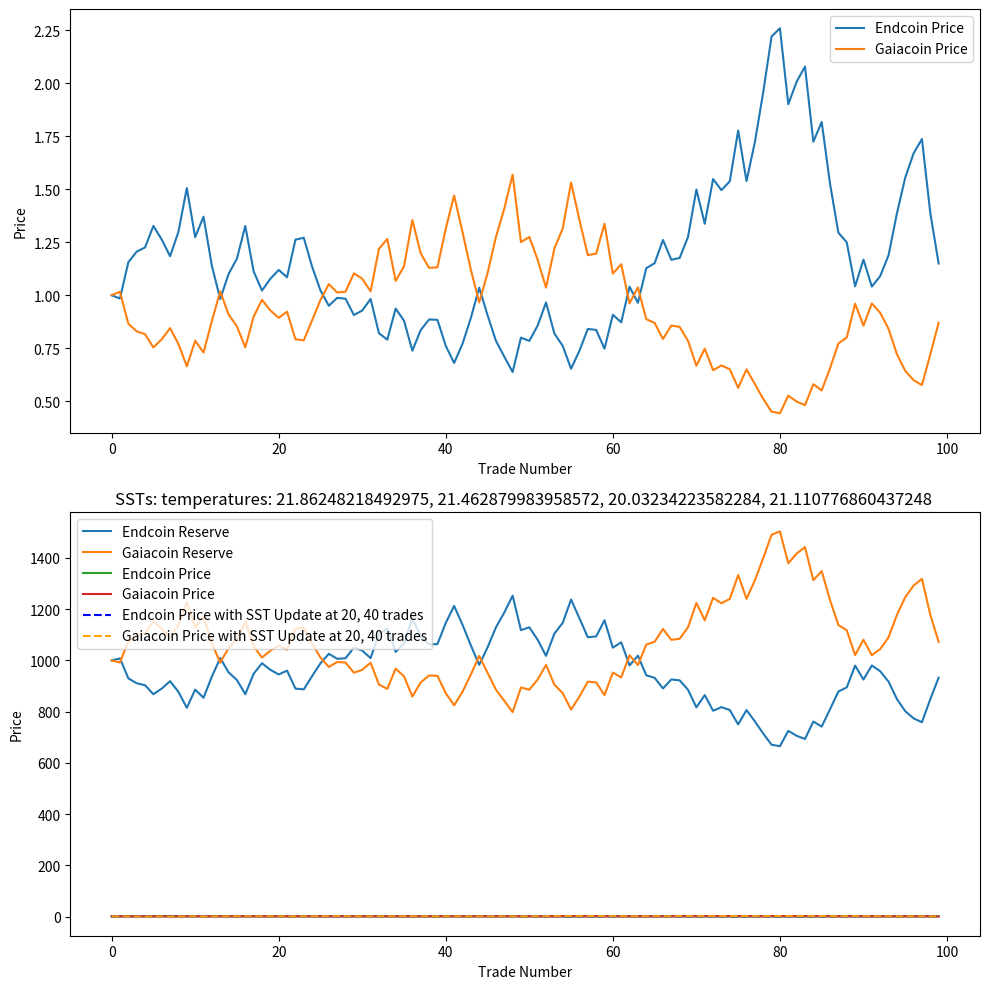

The matplotlib source for this figure:
import numpy as np
import matplotlib.pyplot as plt


class AMM:
    def __init__(self, ec_reserve, gc_reserve):
        self.ec_price = None
        self.gc_price = None
        self.ratio = 1
        self.ec_reserve = ec_reserve  # Amount of Endcoin in the pool
        self.gc_reserve = gc_reserve  # Amount of Gaiacoin in the pool
        self.k = ec_reserve * gc_reserve  # Constant product of reserves

    def get_endcoin_price(self):
        """Returns the price of Endcoin in terms of Gaiacoin."""
        self.ec_price = self.gc_reserve / self.ec_reserve
        return self.ec_price

    def get_gaiacoin_price(self):
        """Returns the price of Gaiacoin in terms of Endcoin.
        Since Gaiacoin is inversely proportional to Endcoin, we use 1/ec_price."""
        self.gc_price = 1 / self.ec_price
        return self.gc_price

    def get_endcoin_reserve(self):
        """Returns the amount of Endcoin in the pool."""
        return self.ec_reserve

    def get_gaiacoin_reserve(self):
        """Returns the amount of Gaiacoin in the pool."""
        return self.gc_reserve

    def trade(self, input_token, token_type="ec"):
        """
        Simulate a trade. If token_type is 'ec', it means the user is providing Endcoin to buy Gaiacoin.
        If token_type is 'gc', it means the user is providing Gaiacoin to buy Endcoin.
        """
        if token_type == "ec":
            new_ec_reserve = self.ec_reserve + input_token
            new_gc_reserve = self.k / new_ec_reserve
            self.ec_reserve = new_ec_reserve
            self.gc_reserve = new_gc_reserve
        elif token_type == "gc":
            new_gc_reserve = self.gc_reserve + input_token
            new_ec_reserve = self.k / new_gc_reserve
            self.gc_reserve = new_gc_reserve
            self.ec_reserve = new_ec_reserve


coin_map = {"ec": "Endcoin", "gc": "Gaiacoin"}

n_trades = 100  # play about with this number to simulate a number of trades

amm = AMM(1000, 1000)  # initialise the AMM with 1000 Endcoin and 1000 Gaiacoin

trades = np.random.randint(1, 100, n_trades)  # Random trade volumes
coin_types = np.random.choice(["ec", "gc"], n_trades)  # Random coin types

ec_prices = []
ec_reserve = []
gc_prices = []
gc_reserve = []

for trade, coin_type in zip(trades, coin_types):
    ec_prices.append(amm.get_endcoin_price())
    ec_reserve.append(amm.get_endcoin_reserve())
    gc_prices.append(amm.get_gaiacoin_price())
    gc_reserve.append(amm.get_gaiacoin_reserve())

    other_coin = "gc" if coin_type == "ec" else "ec"

    print(f"User is trading {trade} {coin_map[coin_type]} for {coin_map[other_coin]}")
    amm.trade(trade, coin_type)  # make the trade

fig, ax = plt.subplots(2, 1, figsize=(10, 10))
ax[0].plot(ec_prices, label="Endcoin Price")
ax[0].plot(gc_prices, label="Gaiacoin Price")
ax[0].set_xlabel("Trade Number")
ax[0].set_ylabel("Price")
ax[0].legend()

ax[1].plot(ec_reserve, label="Endcoin Reserve")
ax[1].plot(gc_reserve, label="Gaiacoin Reserve")
ax[1].set_xlabel("Trade Number")
ax[1].set_ylabel("Reserve")
ax[1].legend()

plt.tight_layout()
plt.show()


# As the Endcoin Reserve decreases, the value of Endcoin increases.
# As the Gaiacoin Reserve increases, the value of Gaiacoin decreases.
# At the start there is more Endcoin and Less Gaiacoin, so the price of Endcoin is lower and the price of Gaiacoin is higher.


# Now add a feature - if the SST rises, Gaiacoin price increases and Endcoin price falls proportionally.
class AMM_SST(AMM):
    def __init__(self, ec_reserve, gc_reserve, freq="daily"):
        super().__init__(ec_reserve, gc_reserve)
        self.daily_sst = None
        self.freq = freq  # This is a dead end for now
        self._base_sst = 20.8

        self.set_daily_sst()

    def update_ratio(self):
        self.ratio = self._base_sst / self.daily_sst

    def set_daily_sst(self):
        # implement logic to get sst here

        # set a random value between 20 and 22
        self.daily_sst = np.random.uniform(20, 22)

    def get_endcoin_price_ratio(self):
        """Returns the price of Endcoin in terms of Gaiacoin."""
        self.ec_price = self.gc_reserve / self.ec_reserve
        self.ec_price = self.ec_price * self.ratio
        return self.ec_price


amm = AMM_SST(1000, 1000)  # initialise the AMM with 1000 Endcoin and 1000 Gaiacoin

trades = np.random.randint(1, 100, n_trades)  # Random trade volumes

ec_prices = []
ec_with_update_prices = []
gc_prices = []
gc_with_update_prices = []

temperatures = []

for i, trade in enumerate(trades):
    ec_prices.append(amm.get_endcoin_price())
    gc_prices.append(amm.get_gaiacoin_price())

    ec_with_update_prices.append(amm.get_endcoin_price_ratio())
    gc_with_update_prices.append(amm.get_gaiacoin_price())

    coin_type = "ec" if np.random.rand() > 0.5 else "gc"
    other_coin = "gc" if coin_type == "ec" else "ec"

    print(f"User is trading {trade} {coin_map[coin_type]} for {coin_map[other_coin]}")
    amm.trade(trade, coin_type)  # make the trade

    # Here i'm saying there is 20 trades a day happening, and the prices get updated after that trade
    if i > 0 and i % 20 == 0:
        temperatures.append(amm.daily_sst)
        amm.update_ratio()  # Update the ratio based on the new SST
        amm.set_daily_sst()

temp_string = ", ".join([str(x) for x in temperatures])

plt.plot(ec_prices, label="Endcoin Price")
plt.plot(gc_prices, label="Gaiacoin Price")
plt.plot(
    ec_with_update_prices,
    label="Endcoin Price with SST Update at 20, 40 trades",
    color="blue",
    ls="--",
)
plt.plot(
    gc_with_update_prices,
    label="Gaiacoin Price with SST Update at 20, 40 trades",
    color="orange",
    ls="--",
)
plt.xlabel("Trade Number")
plt.ylabel("Price")
plt.title(f"SSTs: temperatures: {temp_string} ")
plt.legend()

plt.tight_layout()
plt.show()
